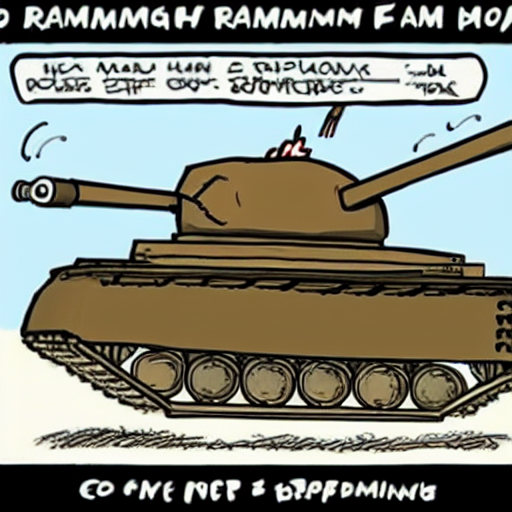
Generation parameters embedded in this image by AUTOMATIC1111 Stable Diffusion web UI or a fork of it (Forge, ...) (PNG 'parameters' text chunk):
tank ramming another tank explosion cartoon
Steps: 150, Sampler: Euler a, CFG scale: 7, Seed: 2757656691, Size: 512x512, Model hash: 06c50424, Batch size: 2, Batch pos: 1